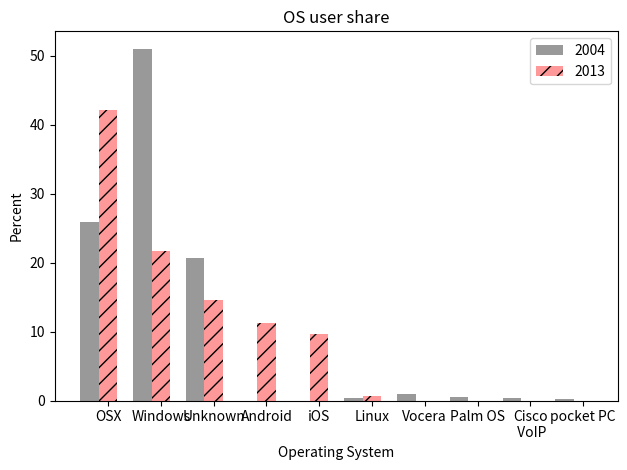

Python code for this plot:
"""
Bar chart demo with pairs of bars grouped for easy comparison.
"""
import numpy as np
import matplotlib.pyplot as plt


n_groups = 10


old = (25.855, 51.020, 20.650, 0.00, 0.00, 0.380, 0.985, 0.577, 0.380, 0.155)

new = (42.111, 21.721, 14.652, 11.270, 9.631, 0.615, 0, 0, 0, 0)

fig, ax = plt.subplots()

index = np.arange(n_groups)
bar_width = 0.35

opacity = 0.4
error_config = {'ecolor': '0.3'}

rects1 = plt.bar(index, old, bar_width,
                 alpha=opacity,
                 color='black',
                 error_kw=error_config,
                 label='2004')

rects2 = plt.bar(index + bar_width, new, bar_width,
                 alpha=opacity,
                 color='red',
                 error_kw=error_config,
                 label='2013',
                 hatch="//")

plt.xlabel('Operating System')
plt.ylabel('Percent')
plt.title('OS user share')
plt.xticks(index + bar_width, ('OSX', 'Windows', 'Unknown', 'Android', 'iOS', 'Linux', 'Vocera', 'Palm OS', 'Cisco\n VoIP', 'pocket PC'))
plt.legend()

plt.tight_layout()
plt.show()
